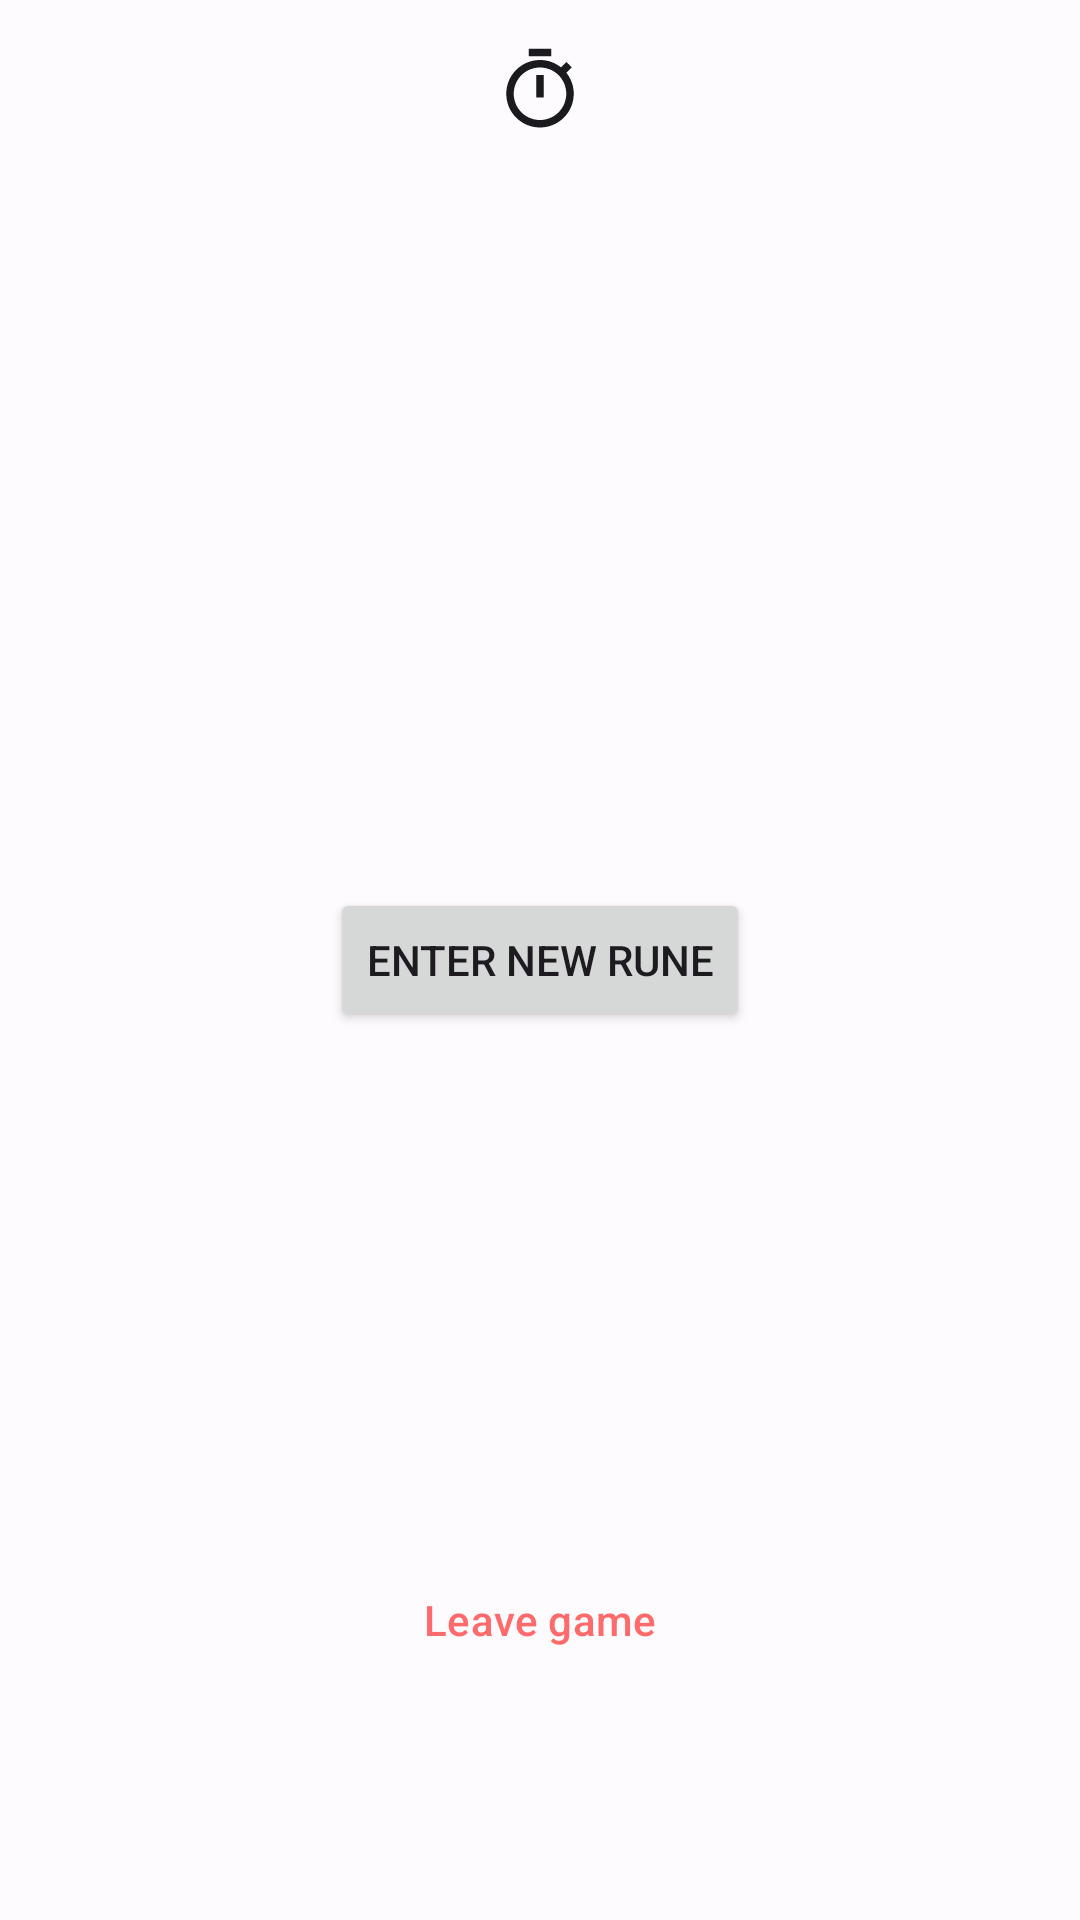

Reconstruct the res/layout file that produces this screen, plus the resources it refers to.
<!-- AndroidManifest.xml: application theme Theme.ChaseTags -->
<!-- res/layout/activity_guest_game_menu.xml -->
<?xml version="1.0" encoding="utf-8"?>
<androidx.constraintlayout.widget.ConstraintLayout xmlns:android="http://schemas.android.com/apk/res/android"
    xmlns:app="http://schemas.android.com/apk/res-auto"
    xmlns:tools="http://schemas.android.com/tools"
    android:layout_width="match_parent"
    android:layout_height="match_parent"
    tools:context=".GuestGameMenu">

    <ImageView
        android:id="@+id/timer_logo"
        android:layout_width="30dp"
        android:layout_height="30dp"
        android:layout_marginTop="15dp"
        android:src="@drawable/outline_timer_24"
        app:layout_constraintEnd_toEndOf="parent"
        app:layout_constraintStart_toStartOf="parent"
        app:layout_constraintTop_toTopOf="parent" />

    <TextView
        android:id="@+id/timerTextView"
        android:layout_width="wrap_content"
        android:layout_height="wrap_content"
        android:textSize="25sp"
        android:layout_marginBottom="20dp"
        app:layout_constraintEnd_toEndOf="parent"
        app:layout_constraintStart_toStartOf="parent"
        app:layout_constraintTop_toBottomOf="@id/timer_logo" />

    <TextView
        android:id="@+id/bestPlayerScore"
        android:layout_width="wrap_content"
        android:layout_height="wrap_content"
        android:layout_marginTop="40dp"
        android:gravity="center"
        android:textSize="20sp"
        app:layout_constraintEnd_toEndOf="parent"
        app:layout_constraintStart_toStartOf="parent"
        app:layout_constraintTop_toBottomOf="@id/timerTextView" />

    <TextView
        android:id="@+id/playerScore"
        android:layout_width="wrap_content"
        android:layout_height="wrap_content"
        android:layout_marginTop="30dp"
        android:gravity="center"
        android:textSize="28sp"
        app:layout_constraintEnd_toEndOf="parent"
        app:layout_constraintStart_toStartOf="parent"
        app:layout_constraintTop_toBottomOf="@id/bestPlayerScore" />

    <TextView
        android:id="@+id/rune_counter"
        android:layout_width="wrap_content"
        android:layout_height="wrap_content"
        android:layout_marginBottom="77dp"
        android:textAlignment="center"
        android:textAppearance="@style/TextAppearance.AppCompat.Large"
        app:layout_constraintBottom_toTopOf="@+id/enter_rune_button"
        app:layout_constraintEnd_toEndOf="parent"
        app:layout_constraintStart_toStartOf="parent" />

    <Button
        android:id="@+id/enter_rune_button"
        android:layout_width="wrap_content"
        android:layout_height="wrap_content"
        android:layout_centerHorizontal="true"
        android:text="@string/enter_rune"
        app:layout_constraintBottom_toBottomOf="parent"
        app:layout_constraintEnd_toEndOf="parent"
        app:layout_constraintStart_toStartOf="parent"
        app:layout_constraintTop_toTopOf="parent" />

    <TextView
        android:id="@+id/hintTitleTextView"
        android:layout_width="wrap_content"
        android:layout_height="wrap_content"
        android:layout_marginTop="50dp"
        android:textSize="20sp"
        app:layout_constraintTop_toBottomOf="@id/enter_rune_button"
        app:layout_constraintStart_toStartOf="parent"
        app:layout_constraintEnd_toEndOf="parent"
        android:textAlignment="center"/>

    <TextView
        android:id="@+id/hintTextView"
        android:layout_width="wrap_content"
        android:layout_height="wrap_content"
        android:textSize="20sp"
        app:layout_constraintTop_toBottomOf="@id/hintTitleTextView"
        app:layout_constraintStart_toStartOf="parent"
        app:layout_constraintEnd_toEndOf="parent"
        android:textAlignment="center"/>

    <Button
        android:id="@+id/leave_game_button"
        style="@style/Widget.Material3.Button.IconButton.Outlined"
        android:layout_width="wrap_content"
        android:layout_height="wrap_content"
        android:layout_marginBottom="76dp"
        android:text="@string/leave_game"
        android:textColor="@color/error"
        app:layout_constraintBottom_toBottomOf="parent"
        app:layout_constraintEnd_toEndOf="parent"
        app:layout_constraintStart_toStartOf="parent"
        app:strokeColor="@color/error" />
</androidx.constraintlayout.widget.ConstraintLayout>
<!-- resources referenced by this layout -->
<resources>
  <color name="error">#FF6B6B</color>
  <!-- drawable outline_timer_24 (drawable) -->
  <vector android:height="24dp" android:tint="?attr/colorOnBackground"
      android:viewportHeight="24" android:viewportWidth="24"
      android:width="24dp" xmlns:android="http://schemas.android.com/apk/res/android">
      <path android:fillColor="@android:color/white" android:pathData="M15,1H9v2h6V1zM11,14h2V8h-2V14zM19.03,7.39l1.42,-1.42c-0.43,-0.51 -0.9,-0.99 -1.41,-1.41l-1.42,1.42C16.07,4.74 14.12,4 12,4c-4.97,0 -9,4.03 -9,9s4.02,9 9,9s9,-4.03 9,-9C21,10.88 20.26,8.93 19.03,7.39zM12,20c-3.87,0 -7,-3.13 -7,-7s3.13,-7 7,-7s7,3.13 7,7S15.87,20 12,20z"/>
  </vector>
  <string name="enter_rune">Enter new rune</string>
  <string name="leave_game">Leave game</string>
  <color name="md_theme_light_primary">#365CA8</color>
  <color name="md_theme_light_primaryContainer">#D9E2FF</color>
  <color name="md_theme_light_onPrimary">#FFFFFF</color>
  <color name="md_theme_light_onPrimaryContainer">#001944</color>
  <color name="md_theme_light_secondary">#575E71</color>
  <color name="md_theme_light_secondaryContainer">#DCE2F9</color>
  <color name="md_theme_light_onSecondary">#FFFFFF</color>
  <color name="md_theme_light_onSecondaryContainer">#141B2C</color>
  <color name="md_theme_light_tertiary">#725572</color>
  <color name="md_theme_light_tertiaryContainer">#FDD7FA</color>
  <color name="md_theme_light_onTertiary">#FFFFFF</color>
  <color name="md_theme_light_onTertiaryContainer">#2A132C</color>
  <color name="md_theme_light_error">#BA1A1A</color>
  <color name="md_theme_light_errorContainer">#FFDAD6</color>
  <color name="md_theme_light_onError">#FFFFFF</color>
  <color name="md_theme_light_onErrorContainer">#410002</color>
  <color name="md_theme_light_outline">#757780</color>
  <color name="md_theme_light_background">#FEFBFF</color>
  <color name="md_theme_light_onBackground">#1B1B1F</color>
  <color name="md_theme_light_surface">#FEFBFF</color>
  <color name="md_theme_light_onSurface">#1B1B1F</color>
  <color name="md_theme_light_surfaceVariant">#E1E2EC</color>
  <color name="md_theme_light_onSurfaceVariant">#44464F</color>
  <color name="md_theme_light_inverseSurface">#303034</color>
  <color name="md_theme_light_inverseOnSurface">#F2F0F4</color>
  <color name="md_theme_light_inversePrimary">#AFC6FF</color>
</resources>
